Run: headless pygame with SDL's dummy video driver; simulated clock (each Clock.tick advances the game by its frame time, no real sleeping); random seed 0; keys injected as events and as key.get_pressed() state; no mouse input.
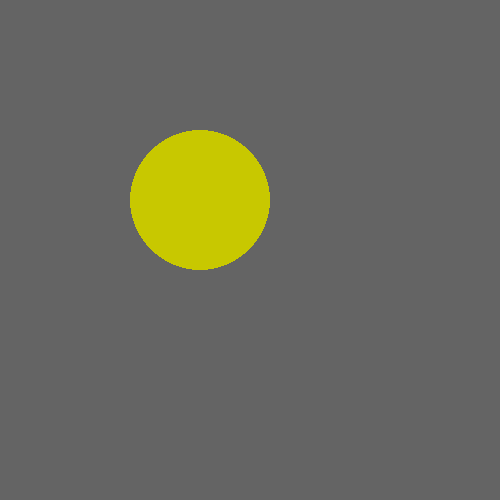
Frame 1 of 4 · flips 1–60 · no input
Frame 2 of 4 · flips 61–180 · tapped SPACE, RETURN · held RIGHT (→), D · screen unchanged from frame 1, image omitted
Frame 3 of 4 · flips 181–300 · held DOWN (↓), S · screen unchanged from frame 2, image omitted
Frame 4 of 4 · flips 301–420 · held LEFT (←), A, UP (↑), W · screen unchanged from frame 3, image omitted

The pygame program that drew these frames:

import pygame as pg 

funcionando = True      #esta variable la vamos a usar para parar pygame cuando terminemos
estado = False        #esta variable es para ir cambiando el color del circulo.

pg.init()
screen = pg.display.set_mode((500,500),0 ,32 )

while funcionando:
    for event in pg.event.get():
        if event.type == pg.QUIT:
            funcionando = False

    if estado:
        color = [200,200,0]
        estado = False
    else: 
        color =  [50,50,50]
        estado = True

    screen.fill([100, 100, 100])  
    pg.draw.circle(screen, color ,(200,200), 70) 
    pg.display.flip()

for i in range(10000000):
     continue 

pg.quit()   
